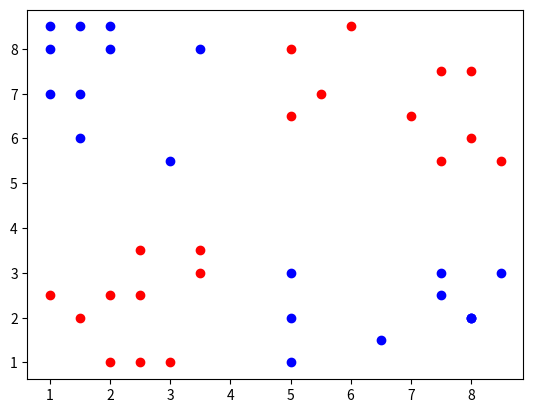

This chart was generated by the following Python code:
import random
import matplotlib.pyplot as plt


#RED
red_x = []
red_y = []

for i in range(0,10):
    red_x.append(random.randrange(2,8)/2)
    red_y.append(random.randrange(2,8)/2)
for i in range(0,10):
    red_x.append(random.randrange(10,18)/2)
    red_y.append(random.randrange(10,18)/2)

#BLUE
blue_x = []
blue_y = []

for i in range(0,10):
    blue_x.append(random.randrange(10,18)/2)
    blue_y.append(random.randrange(2,8)/2)
for i in range(0,10):
    blue_x.append(random.randrange(2,8)/2)
    blue_y.append(random.randrange(10,18)/2)


f = plt.figure()
plt.scatter(red_x, red_y, color='#FF0000')
plt.scatter(blue_x, blue_y, color='#0000FF')
plt.show()